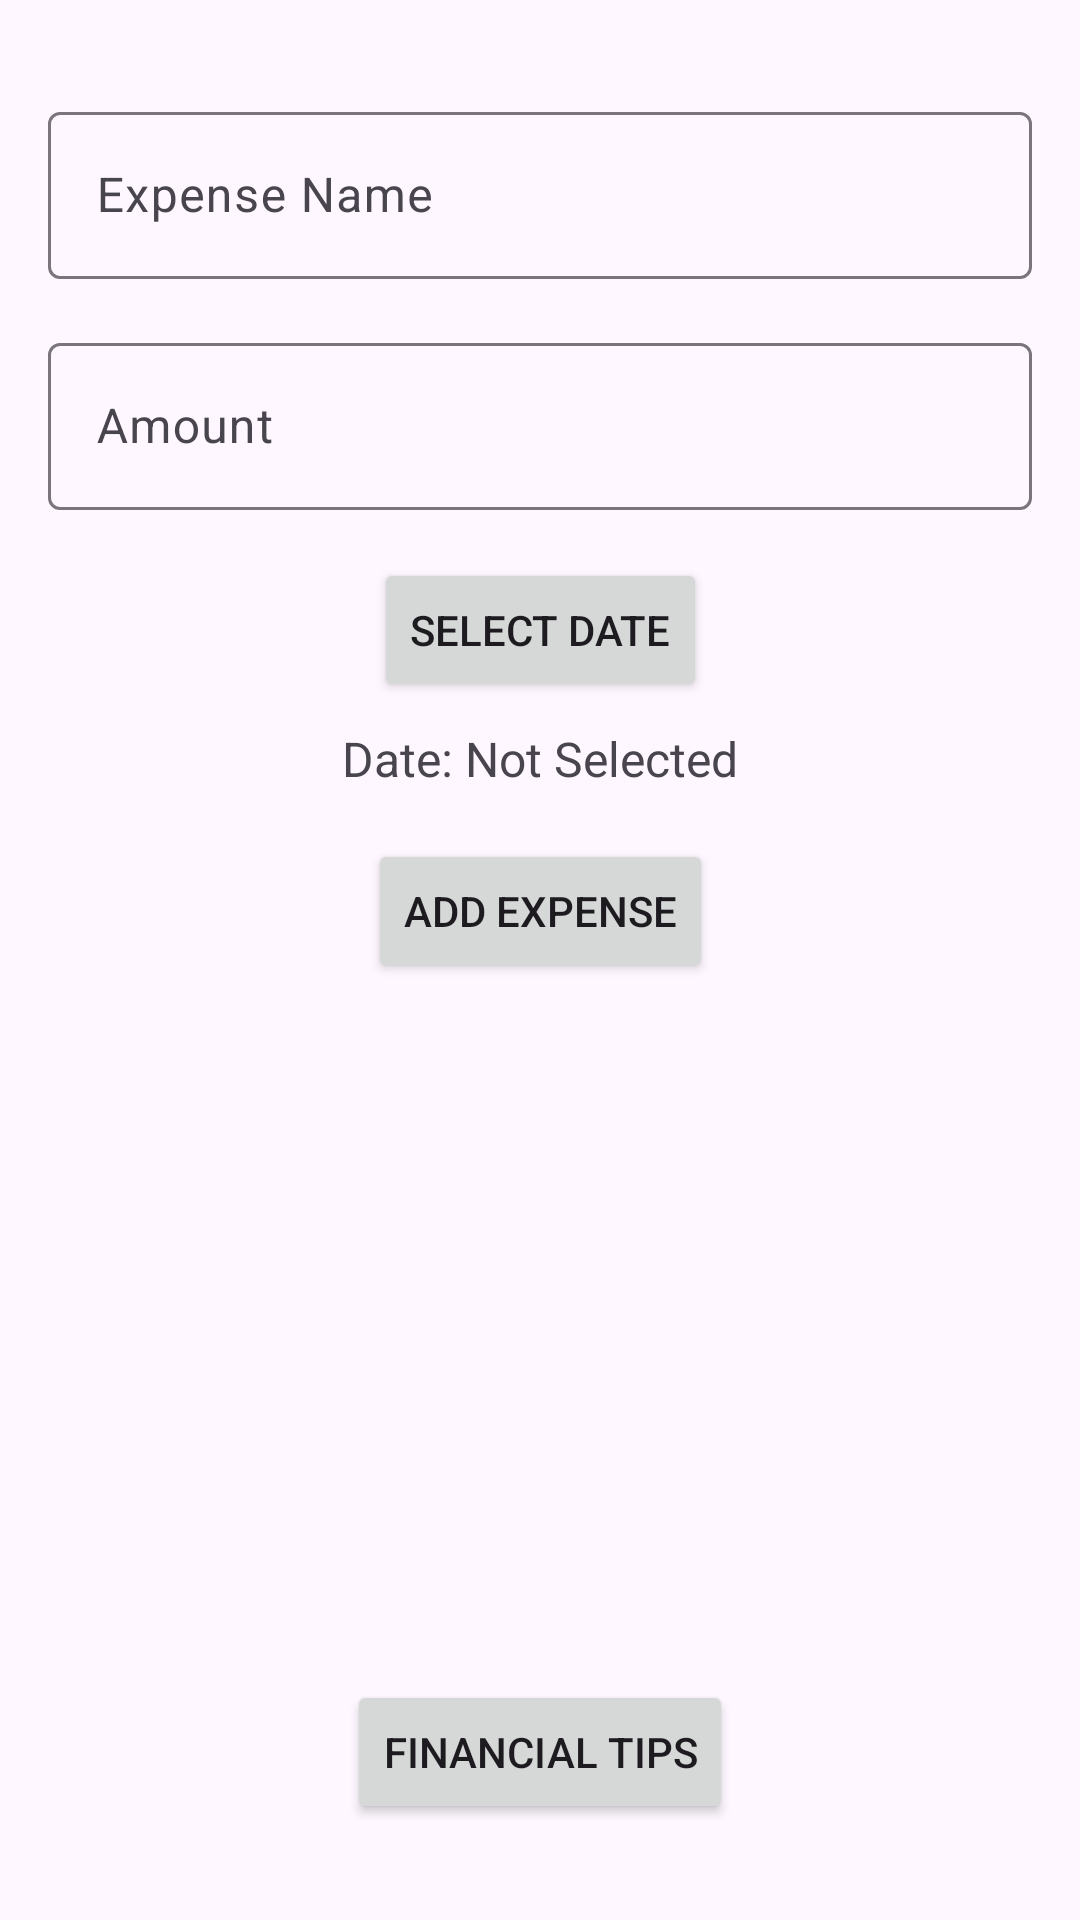

Here is an Android app screen rendered from its layout file. Give the layout XML and the strings, colors and styles it references.
<!-- AndroidManifest.xml: application theme Theme.Assignmnet_7_Android -->
<!-- res/layout/activity_main.xml -->
<?xml version="1.0" encoding="utf-8"?>
<androidx.constraintlayout.widget.ConstraintLayout
    xmlns:android="http://schemas.android.com/apk/res/android"
    xmlns:app="http://schemas.android.com/apk/res-auto"
    xmlns:tools="http://schemas.android.com/tools"
    android:layout_width="match_parent"
    android:layout_height="match_parent"
    tools:context=".MainActivity"
    android:padding="16dp">

    
    <FrameLayout
        android:id="@+id/headerContainer"
        android:layout_width="match_parent"
        android:layout_height="wrap_content"
        app:layout_constraintTop_toTopOf="parent"
        android:fitsSystemWindows="true" />

    
    <com.google.android.material.textfield.TextInputLayout
        android:id="@+id/expenseNameLayout"
        android:layout_width="0dp"
        android:layout_height="wrap_content"
        android:hint="Expense Name"
        app:layout_constraintStart_toStartOf="parent"
        app:layout_constraintEnd_toEndOf="parent"
        app:layout_constraintTop_toBottomOf="@id/headerContainer"
        android:layout_marginTop="16dp">

        <com.google.android.material.textfield.TextInputEditText
            android:id="@+id/expenseName"
            android:layout_width="match_parent"
            android:layout_height="wrap_content"/>
    </com.google.android.material.textfield.TextInputLayout>

    
    <com.google.android.material.textfield.TextInputLayout
        android:id="@+id/expenseAmountLayout"
        android:layout_width="0dp"
        android:layout_height="wrap_content"
        android:hint="Amount"
        app:layout_constraintStart_toStartOf="parent"
        app:layout_constraintEnd_toEndOf="parent"
        app:layout_constraintTop_toBottomOf="@id/expenseNameLayout"
        android:layout_marginTop="16dp">

        <com.google.android.material.textfield.TextInputEditText
            android:id="@+id/expenseAmount"
            android:layout_width="match_parent"
            android:layout_height="wrap_content"
            android:inputType="numberDecimal"/>
    </com.google.android.material.textfield.TextInputLayout>

    
    <Button
        android:id="@+id/selectDateButton"
        android:layout_width="wrap_content"
        android:layout_height="wrap_content"
        android:text="Select Date"
        app:layout_constraintTop_toBottomOf="@id/expenseAmountLayout"
        app:layout_constraintStart_toStartOf="parent"
        app:layout_constraintEnd_toEndOf="parent"
        android:layout_marginTop="16dp"/>

    
    <TextView
        android:id="@+id/selectedDateText"
        android:layout_width="wrap_content"
        android:layout_height="wrap_content"
        android:text="Date: Not Selected"
        android:textSize="16sp"
        app:layout_constraintTop_toBottomOf="@id/selectDateButton"
        app:layout_constraintStart_toStartOf="parent"
        app:layout_constraintEnd_toEndOf="parent"
        android:layout_marginTop="8dp"/>

    
    <Button
        android:id="@+id/addExpenseButton"
        android:layout_width="wrap_content"
        android:layout_height="wrap_content"
        android:text="Add Expense"
        app:layout_constraintTop_toBottomOf="@id/selectedDateText"
        app:layout_constraintStart_toStartOf="parent"
        app:layout_constraintEnd_toEndOf="parent"
        android:layout_marginTop="16dp"/>

    
    <androidx.recyclerview.widget.RecyclerView
        android:id="@+id/expenseRecyclerView"
        android:layout_width="match_parent"
        android:layout_height="0dp"
        app:layout_constraintTop_toBottomOf="@id/addExpenseButton"
        app:layout_constraintBottom_toTopOf="@id/footerContainer"
        app:layout_constraintStart_toStartOf="parent"
        app:layout_constraintEnd_toEndOf="parent"
        android:layout_marginTop="16dp"/>

    
    <FrameLayout
        android:id="@+id/footerContainer"
        android:layout_width="match_parent"
        android:layout_height="wrap_content"
        app:layout_constraintBottom_toBottomOf="parent"
        android:fitsSystemWindows="true"
        android:layout_margin="38dp"/>


    <Button
        android:id="@+id/tipsButton"
        android:layout_width="wrap_content"
        android:layout_height="wrap_content"
        android:text="Financial Tips"
        app:layout_constraintBottom_toBottomOf="parent"
        app:layout_constraintStart_toStartOf="parent"
        app:layout_constraintEnd_toEndOf="parent"
        android:layout_margin="16dp"/>



</androidx.constraintlayout.widget.ConstraintLayout>
<!-- resources referenced by this layout -->
<resources>
  <style name="Theme.Assignmnet_7_Android" parent="Base.Theme.Assignmnet_7_Android" />
  <style name="Base.Theme.Assignmnet_7_Android" parent="Theme.Material3.DayNight.NoActionBar">
          
          
      </style>
</resources>
